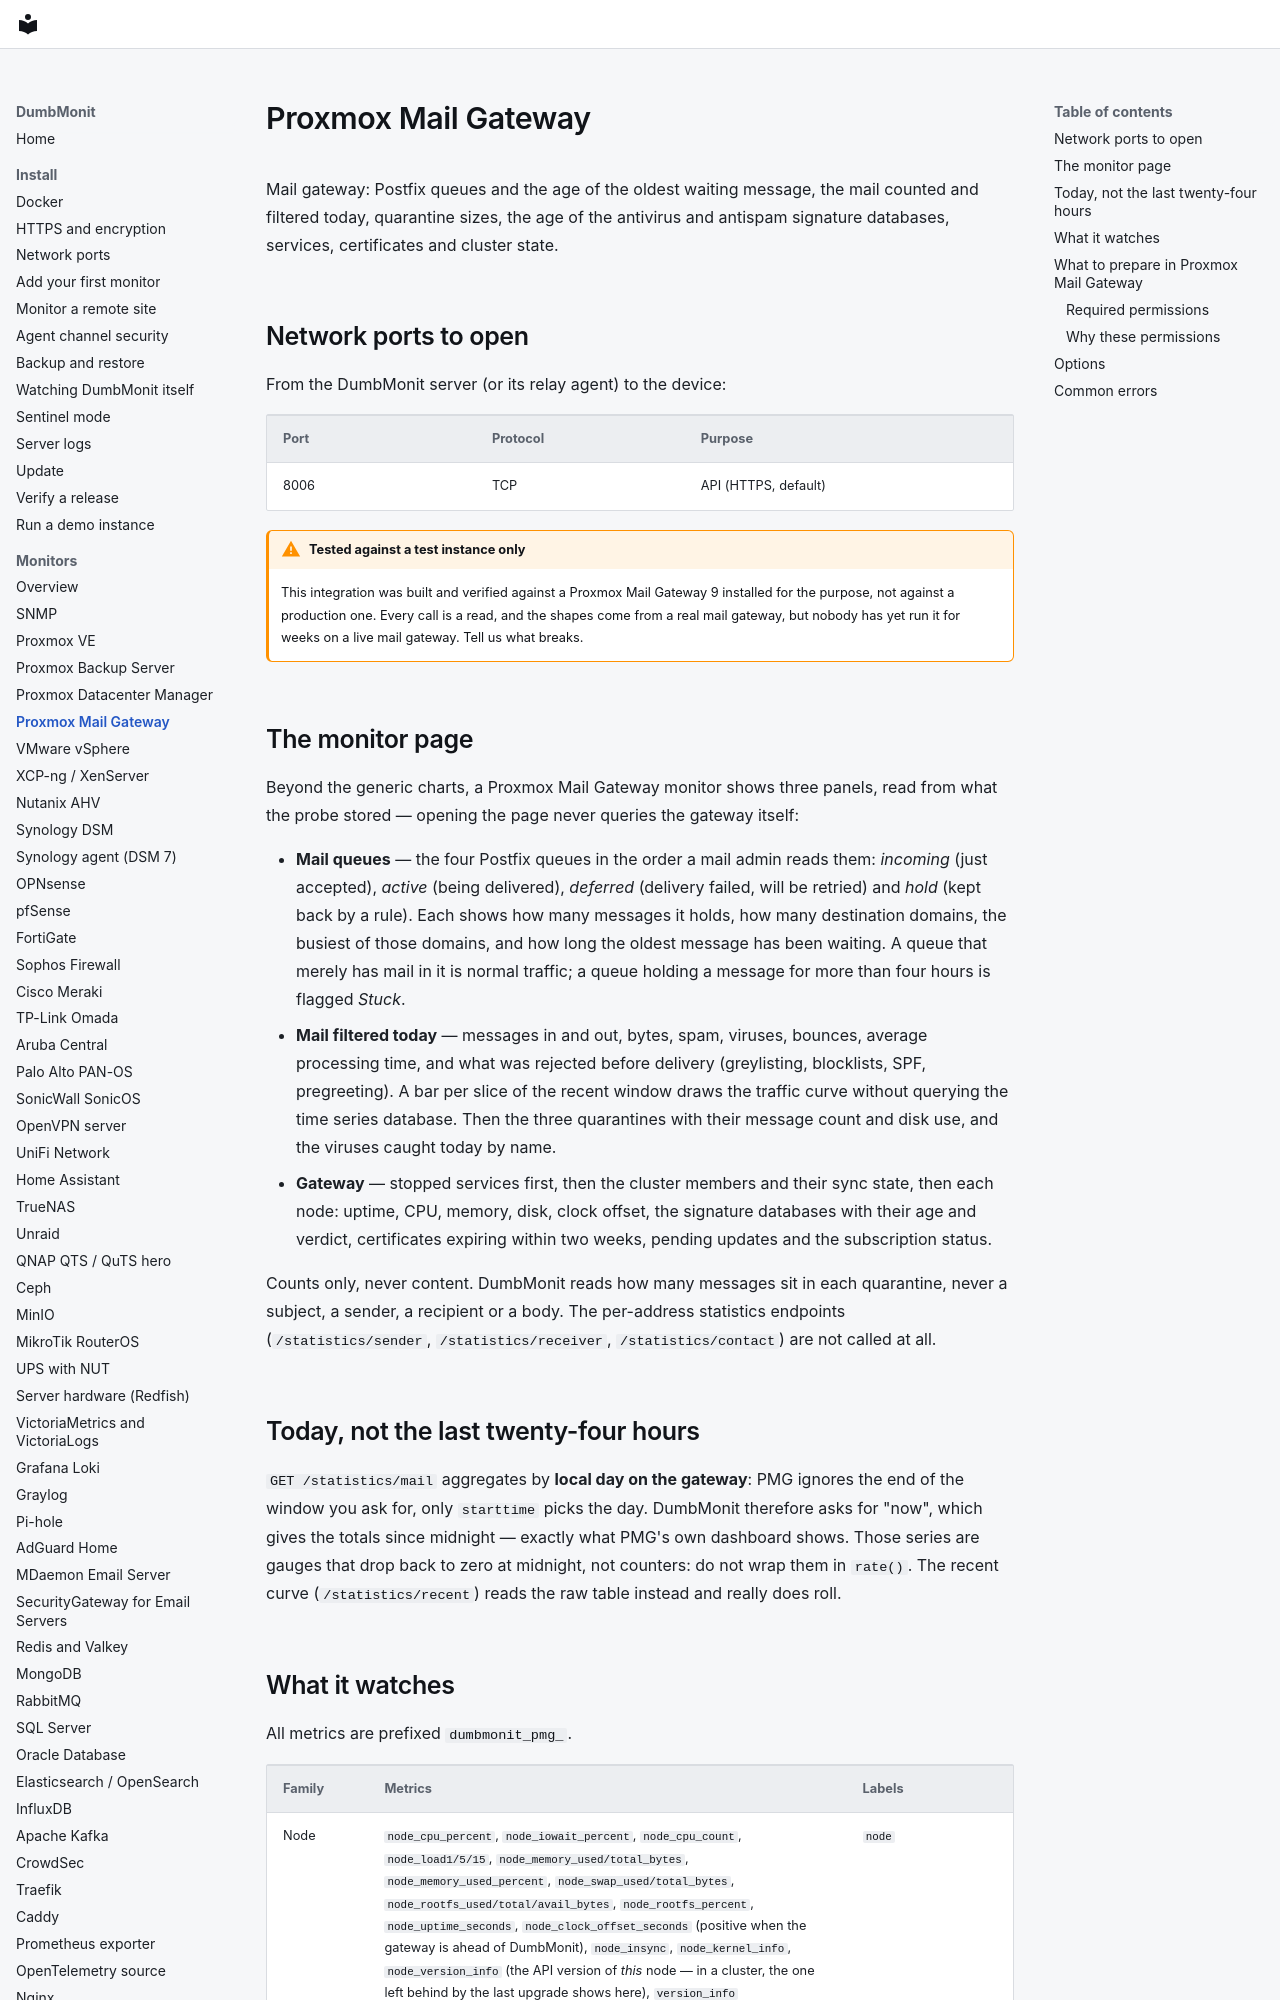

repository: laupernoe/dumbmonit · page: devices/pmg/index.html · generator: mkdocs

# Proxmox Mail Gateway

Mail gateway: Postfix queues and the age of the oldest waiting message, the
mail counted and filtered today, quarantine sizes, the age of the antivirus and
antispam signature databases, services, certificates and cluster state.

## Network ports to open

From the DumbMonit server (or its relay agent) to the device:

| Port | Protocol | Purpose |
|---|---|---|
| 8006 | TCP | API (HTTPS, default) |

!!! warning "Tested against a test instance only"

    This integration was built and verified against a Proxmox Mail Gateway 9 installed for
    the purpose, not against a production one. Every call is a read, and the
    shapes come from a real mail gateway, but nobody has yet run it for weeks on a
    live mail gateway. Tell us what breaks.

## The monitor page

Beyond the generic charts, a Proxmox Mail Gateway monitor shows three panels,
read from what the probe stored — opening the page never queries the gateway
itself:

* **Mail queues** — the four Postfix queues in the order a mail admin reads
  them: *incoming* (just accepted), *active* (being delivered), *deferred*
  (delivery failed, will be retried) and *hold* (kept back by a rule). Each
  shows how many messages it holds, how many destination domains, the busiest
  of those domains, and how long the oldest message has been waiting. A queue
  that merely has mail in it is normal traffic; a queue holding a message for
  more than four hours is flagged *Stuck*.
* **Mail filtered today** — messages in and out, bytes, spam, viruses,
  bounces, average processing time, and what was rejected before delivery
  (greylisting, blocklists, SPF, pregreeting). A bar per slice of the recent
  window draws the traffic curve without querying the time series database.
  Then the three quarantines with their message count and disk use, and the
  viruses caught today by name.
* **Gateway** — stopped services first, then the cluster members and their
  sync state, then each node: uptime, CPU, memory, disk, clock offset, the
  signature databases with their age and verdict, certificates expiring within
  two weeks, pending updates and the subscription status.

Counts only, never content. DumbMonit reads how many messages sit in each
quarantine, never a subject, a sender, a recipient or a body. The per-address
statistics endpoints (`/statistics/sender`, `/statistics/receiver`,
`/statistics/contact`) are not called at all.

## Today, not the last twenty-four hours

`GET /statistics/mail` aggregates by **local day on the gateway**: PMG ignores
the end of the window you ask for, only `starttime` picks the day. DumbMonit
therefore asks for "now", which gives the totals since midnight — exactly what
PMG's own dashboard shows. Those series are gauges that drop back to zero at
midnight, not counters: do not wrap them in `rate()`. The recent curve
(`/statistics/recent`) reads the raw table instead and really does roll.
